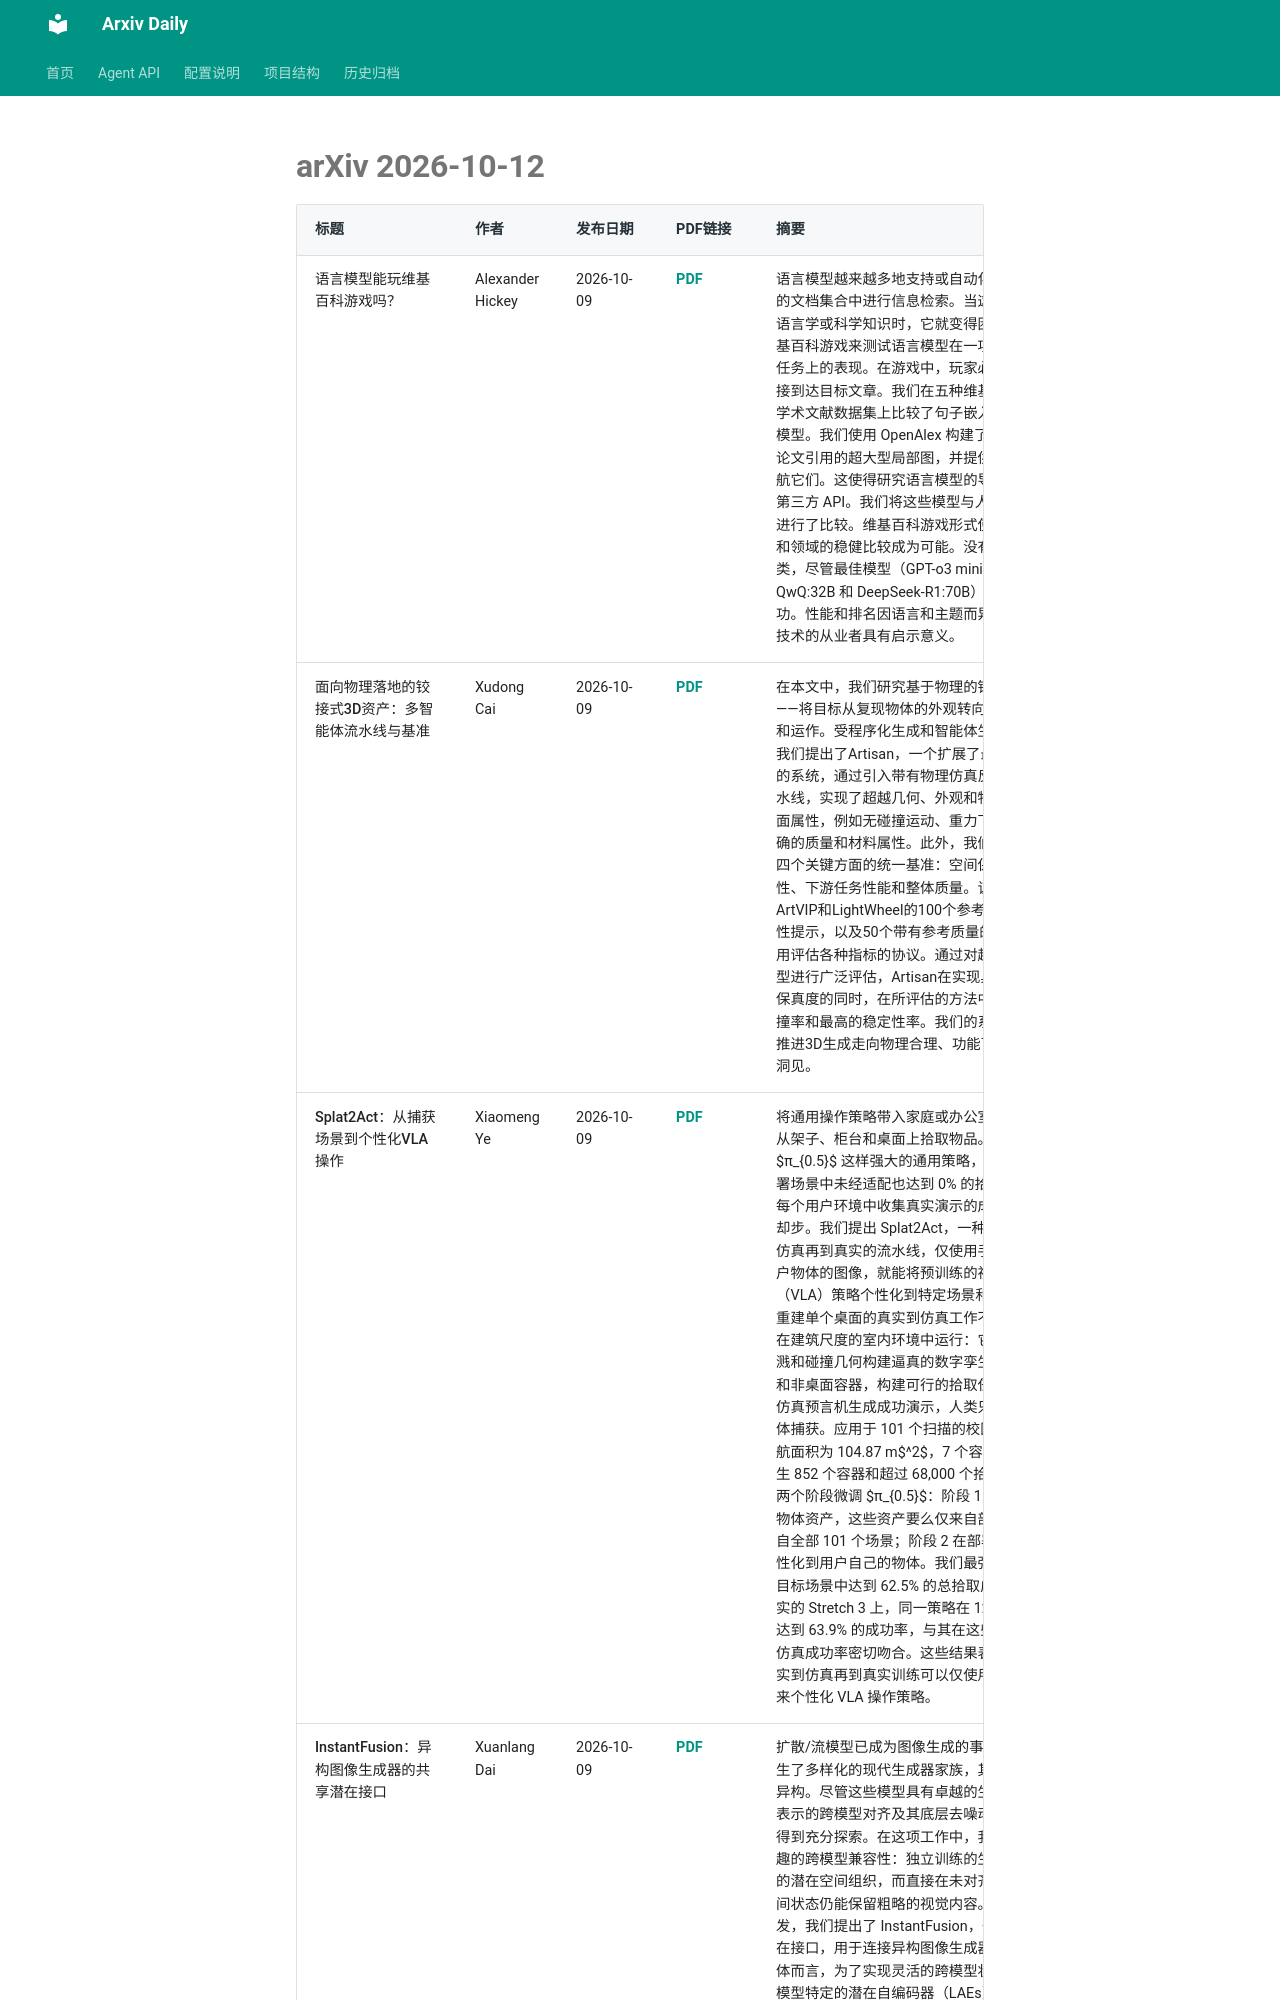

repository: Lcollection/Arxiv_Daily · page: daily-papers/2026-10-12-arxiv/index.html · generator: mkdocs

# arXiv 2026-10-12

| 标题 | 作者 | 发布日期 | PDF链接 | 摘要 |
|------|------|----------|--------|------|
| 语言模型能玩维基百科游戏吗？ | Alexander Hickey | 2026-10-09 | [PDF](https://arxiv.org/pdf/2610.13948v1) | 语言模型越来越多地支持或自动化从大到无法索引的文档集合中进行信息检索。当这项任务需要专业语言学或科学知识时，它就变得困难。我们使用维基百科游戏来测试语言模型在一项类似的信息检索任务上的表现。在游戏中，玩家必须仅使用文章链接到达目标文章。我们在五种维基百科语言和五个学术文献数据集上比较了句子嵌入模型和大型语言模型。我们使用 OpenAlex 构建了维基百科页面和论文引用的超大型局部图，并提供代码来构建和导航它们。这使得研究语言模型的导航能力无需依赖第三方 API。我们将这些模型与人类和 TF-IDF 基准进行了比较。维基百科游戏形式使得跨技术、语言和领域的稳健比较成为可能。没有模型显著优于人类，尽管最佳模型（GPT-o3 mini、GPT-4o、QwQ:32B 和 DeepSeek-R1:70B）取得了相当的成功。性能和排名因语言和主题而异，这对利用这些技术的从业者具有启示意义。 |
| 面向物理落地的铰接式3D资产：多智能体流水线与基准 | Xudong Cai | 2026-10-09 | [PDF](https://arxiv.org/pdf/2610.13947v1) | 在本文中，我们研究基于物理的铰接式3D资产生成——将目标从复现物体的外观转向捕捉其如何运动和运作。受程序化生成和智能体生成文献的启发，我们提出了Artisan，一个扩展了最新方法Articraft的系统，通过引入带有物理仿真反馈的多智能体流水线，实现了超越几何、外观和物理合理铰接的全面属性，例如无碰撞运动、重力下的稳定性以及准确的质量和材料属性。此外，我们构建了一个涵盖四个关键方面的统一基准：空间保真度、物理合理性、下游任务性能和整体质量。该基准包含来自ArtVIP和LightWheel的100个参考资产、50个稳定性提示，以及50个带有参考质量的ABO物体，并采用评估各种指标的协议。通过对超过10个代表性模型进行广泛评估，Artisan在实现具有竞争力的空间保真度的同时，在所评估的方法中达到了最低的碰撞率和最高的稳定性率。我们的系统和基准共同为推进3D生成走向物理合理、功能可用的资产提供了洞见。 |
| Splat2Act：从捕获场景到个性化VLA操作 | Xiaomeng Ye | 2026-10-09 | [PDF](https://arxiv.org/pdf/2610.13945v1) | 将通用操作策略带入家庭或办公室的用户希望它能从架子、柜台和桌面上拾取物品。然而，即使是像 $π_{0.5}$ 这样强大的通用策略，在我们捕获的部署场景中未经适配也达到 0% 的拾取成功率，而在每个用户环境中收集真实演示的成本高得令人望而却步。我们提出 Splat2Act，一种自动化的真实到仿真再到真实的流水线，仅使用手持手机扫描和用户物体的图像，就能将预训练的视觉-语言-动作（VLA）策略个性化到特定场景和物体集。与先前重建单个桌面的真实到仿真工作不同，Splat2Act 在建筑尺度的室内环境中运行：它使用 3D 高斯泼溅和碰撞几何构建逼真的数字孪生，自动发现桌面和非桌面容器，构建可行的拾取任务，并使用特权仿真预言机生成成功演示，人类只需提供场景和物体捕获。应用于 101 个扫描的校园环境（中位可导航面积为 104.87 m$^2$，7 个容器），该流水线产生 852 个容器和超过 68,000 个拾取演示。我们分两个阶段微调 $π_{0.5}$：阶段 1 适配数百个公共物体资产，这些资产要么仅来自部署场景，要么来自全部 101 个场景；阶段 2 在部署场景的容器上个性化到用户自己的物体。我们最强的个性化策略在目标场景中达到 62.5% 的总拾取成功率。部署在真实的 Stretch 3 上，同一策略在 12 个任务的子集上达到 63.9% 的成功率，与其在这些任务上 66.7% 的仿真成功率密切吻合。这些结果表明，自动化的真实到仿真再到真实训练可以仅使用仿真预言机数据来个性化 VLA 操作策略。 |
| InstantFusion：异构图像生成器的共享潜在接口 | Xuanlang Dai | 2026-10-09 | [PDF](https://arxiv.org/pdf/2610.13944v1) | 扩散/流模型已成为图像生成的事实上的范式，催生了多样化的现代生成器家族，其架构和表示日益异构。尽管这些模型具有卓越的生成能力，但潜在表示的跨模型对齐及其底层去噪动态的一致性仍未得到充分探索。在这项工作中，我们揭示了一个有趣的跨模型兼容性：独立训练的生成器表现出相似的潜在空间组织，而直接在未对齐模型之间传递中间状态仍能保留粗略的视觉内容。受这些观察的启发，我们提出了 InstantFusion，一种轻量级共享潜在接口，用于连接异构图像生成器的去噪轨迹。具体而言，为了实现灵活的跨模型状态转换，引入了模型特定的潜在自编码器（LAEs），将来自不同生成器的中间状态投影到共享潜在空间，并将其解码到目标生成器的潜在空间中。该共享空间受两个互补目标的约束：在匹配噪声水平下对齐来自同一图像的中间状态，并同步其对应的局部去噪
